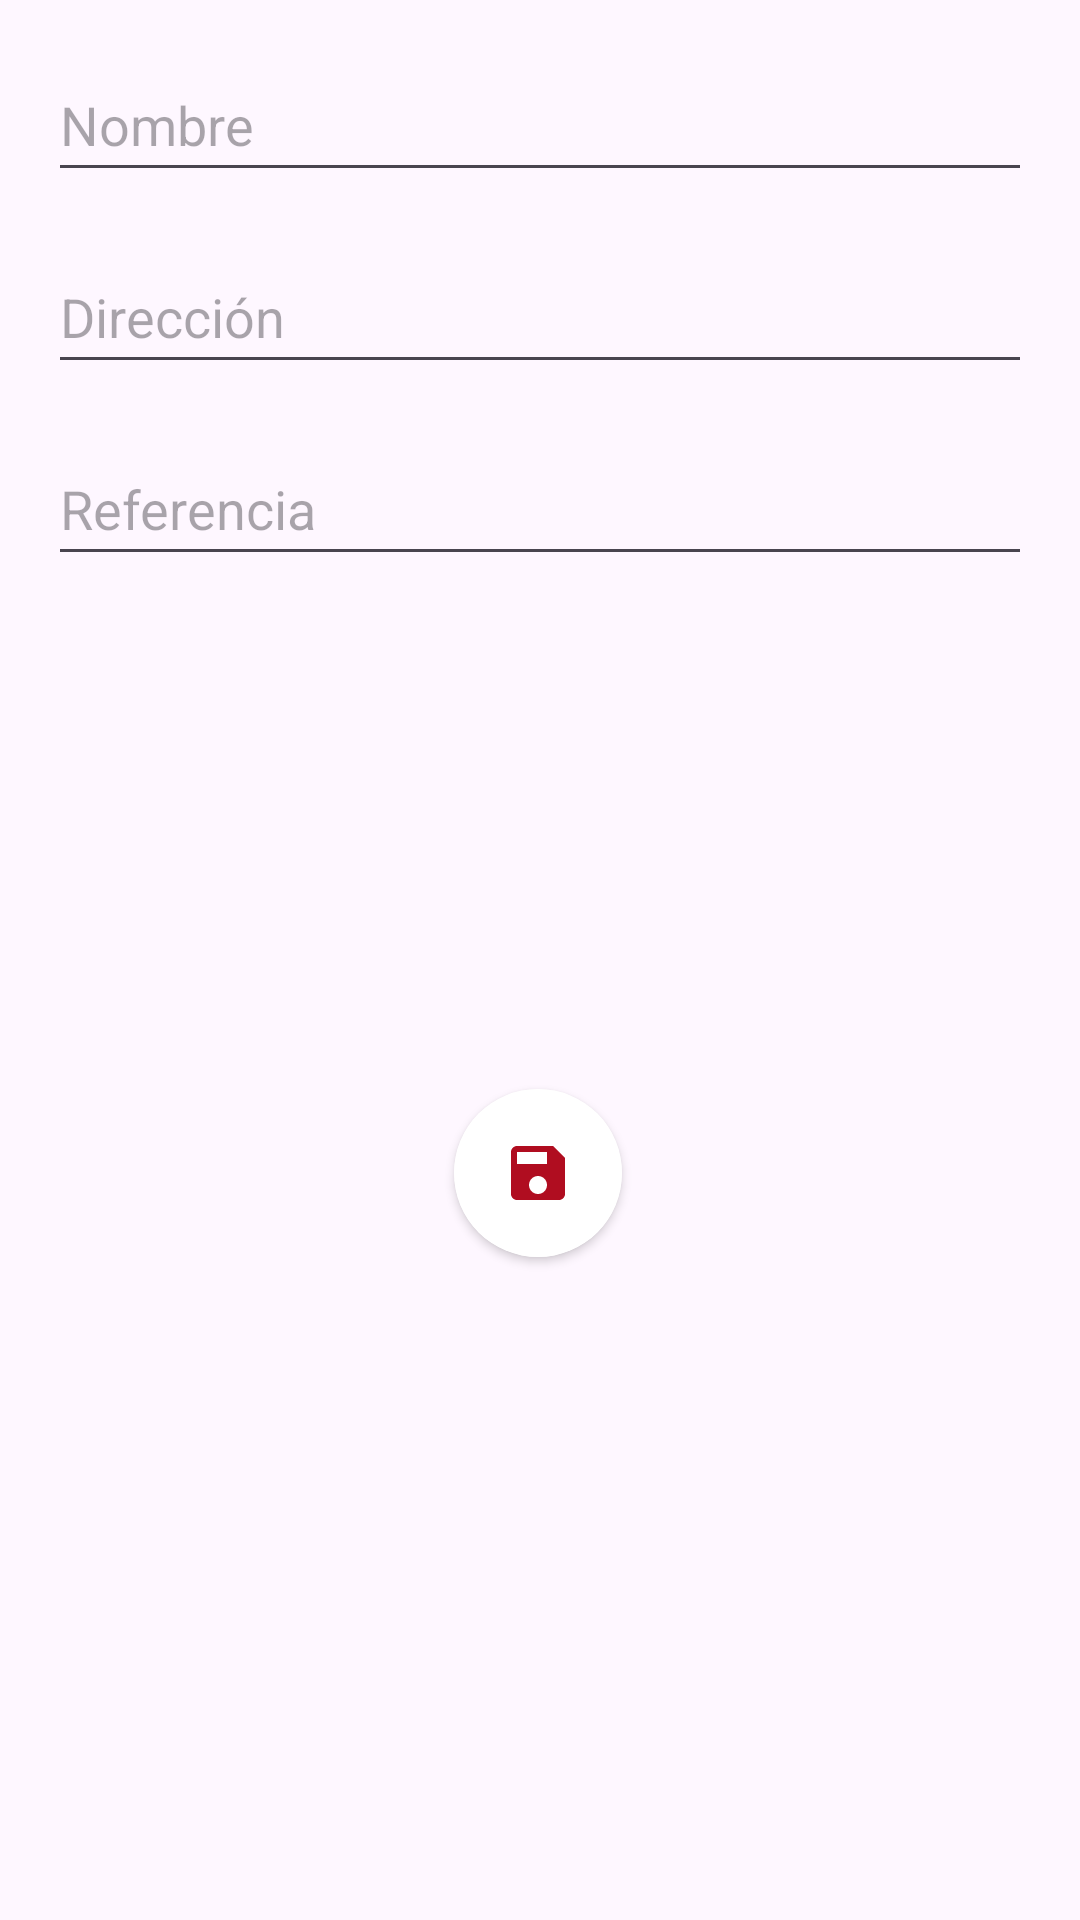

Write the Android layout XML for this screen, with the resource values it uses.
<!-- AndroidManifest.xml: application theme Theme.AppReciclaje -->
<!-- res/layout/activity_editar_punto.xml -->
<?xml version="1.0" encoding="utf-8"?>
<androidx.constraintlayout.widget.ConstraintLayout xmlns:android="http://schemas.android.com/apk/res/android"
    xmlns:app="http://schemas.android.com/apk/res-auto"
    xmlns:tools="http://schemas.android.com/tools"
    android:layout_width="match_parent"
    android:layout_height="match_parent"
    tools:context=".EditarPunto">

    <EditText
        android:id="@+id/et_NombrePuntoEdit"
        android:layout_width="0dp"
        android:layout_height="wrap_content"
        android:layout_marginStart="16dp"
        android:layout_marginTop="16dp"
        android:layout_marginEnd="16dp"
        android:hint="Nombre"
        android:minHeight="48dp"
        app:layout_constraintEnd_toEndOf="parent"
        app:layout_constraintStart_toStartOf="parent"
        app:layout_constraintTop_toTopOf="parent" />

    <EditText
        android:id="@+id/et_DireccionPuntoEdit"
        android:layout_width="0dp"
        android:layout_height="wrap_content"
        android:layout_marginStart="16dp"
        android:layout_marginTop="16dp"
        android:layout_marginEnd="16dp"
        android:hint="Dirección"
        android:minHeight="48dp"
        app:layout_constraintEnd_toEndOf="parent"
        app:layout_constraintStart_toStartOf="parent"
        app:layout_constraintTop_toBottomOf="@id/et_NombrePuntoEdit" />

    <EditText
        android:id="@+id/et_ReferenciaPuntoEdit"
        android:layout_width="0dp"
        android:layout_height="wrap_content"
        android:layout_marginStart="16dp"
        android:layout_marginTop="16dp"
        android:layout_marginEnd="16dp"
        android:hint="Referencia"
        android:minHeight="48dp"
        app:layout_constraintEnd_toEndOf="parent"
        app:layout_constraintStart_toStartOf="parent"
        app:layout_constraintTop_toBottomOf="@id/et_DireccionPuntoEdit" />

    <androidx.cardview.widget.CardView
        android:layout_width="wrap_content"
        android:layout_height="wrap_content"
        android:layout_marginTop="171dp"
        app:cardCornerRadius="30dp"
        app:layout_constraintEnd_toEndOf="parent"
        app:layout_constraintHorizontal_bias="0.498"
        app:layout_constraintStart_toStartOf="parent"
        app:layout_constraintTop_toBottomOf="@+id/et_ReferenciaPuntoEdit">

        <ImageButton
            android:id="@+id/btn_editarPuntoEdit"
            android:layout_width="56dp"
            android:layout_height="56dp"
            android:background="@color/white"
            app:srcCompat="@drawable/baseline_save_24"
            tools:ignore="SpeakableTextPresentCheck" />
    </androidx.cardview.widget.CardView>

</androidx.constraintlayout.widget.ConstraintLayout>
<!-- resources referenced by this layout -->
<resources>
  <color name="white">#FFFFFFFF</color>
  <!-- drawable baseline_save_24 (drawable) -->
  <vector xmlns:android="http://schemas.android.com/apk/res/android" android:height="24dp" android:tint="#B00D20" android:viewportHeight="24" android:viewportWidth="24" android:width="24dp">
        
      <path android:fillColor="@android:color/white" android:pathData="M17,3L5,3c-1.11,0 -2,0.9 -2,2v14c0,1.1 0.89,2 2,2h14c1.1,0 2,-0.9 2,-2L21,7l-4,-4zM12,19c-1.66,0 -3,-1.34 -3,-3s1.34,-3 3,-3 3,1.34 3,3 -1.34,3 -3,3zM15,9L5,9L5,5h10v4z"/>
      
  </vector>
  <style name="Theme.AppReciclaje" parent="Base.Theme.AppReciclaje" />
  <style name="Base.Theme.AppReciclaje" parent="Theme.Material3.DayNight.NoActionBar">
          
          
      </style>
</resources>
